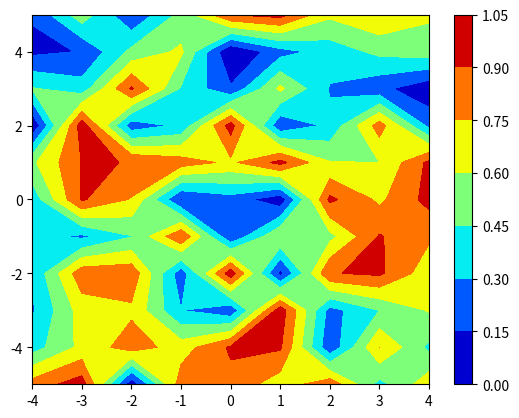

The matplotlib source for this figure:
# -*- coding: utf-8 -*-
import numpy as np
import matplotlib.pyplot as plt

x = np.linspace(-4,4,9)
y = np.linspace(-5,5,11)


xx,yy = np.meshgrid(x,y)

random_data = np.random.random((11,9))

plt.contourf(xx,yy,random_data, cmap= 'jet')
plt.colorbar()
plt.show()